Image classification data set "data" (zbeedatm/ai_property_triage on GitHub). Class labels (5): bathroom, bedroom, exterior, kitchen, living room.

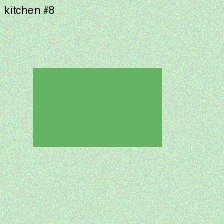
Label: kitchen

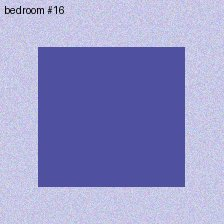
Label: bedroom

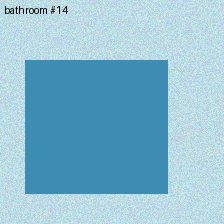
Label: bathroom

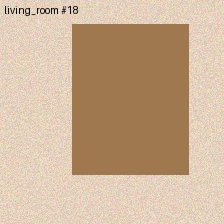
Label: living room

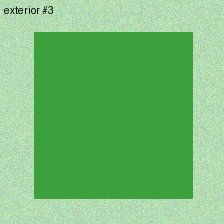
Label: exterior

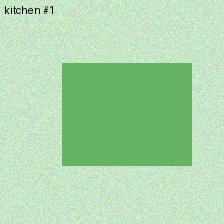
Label: kitchen
